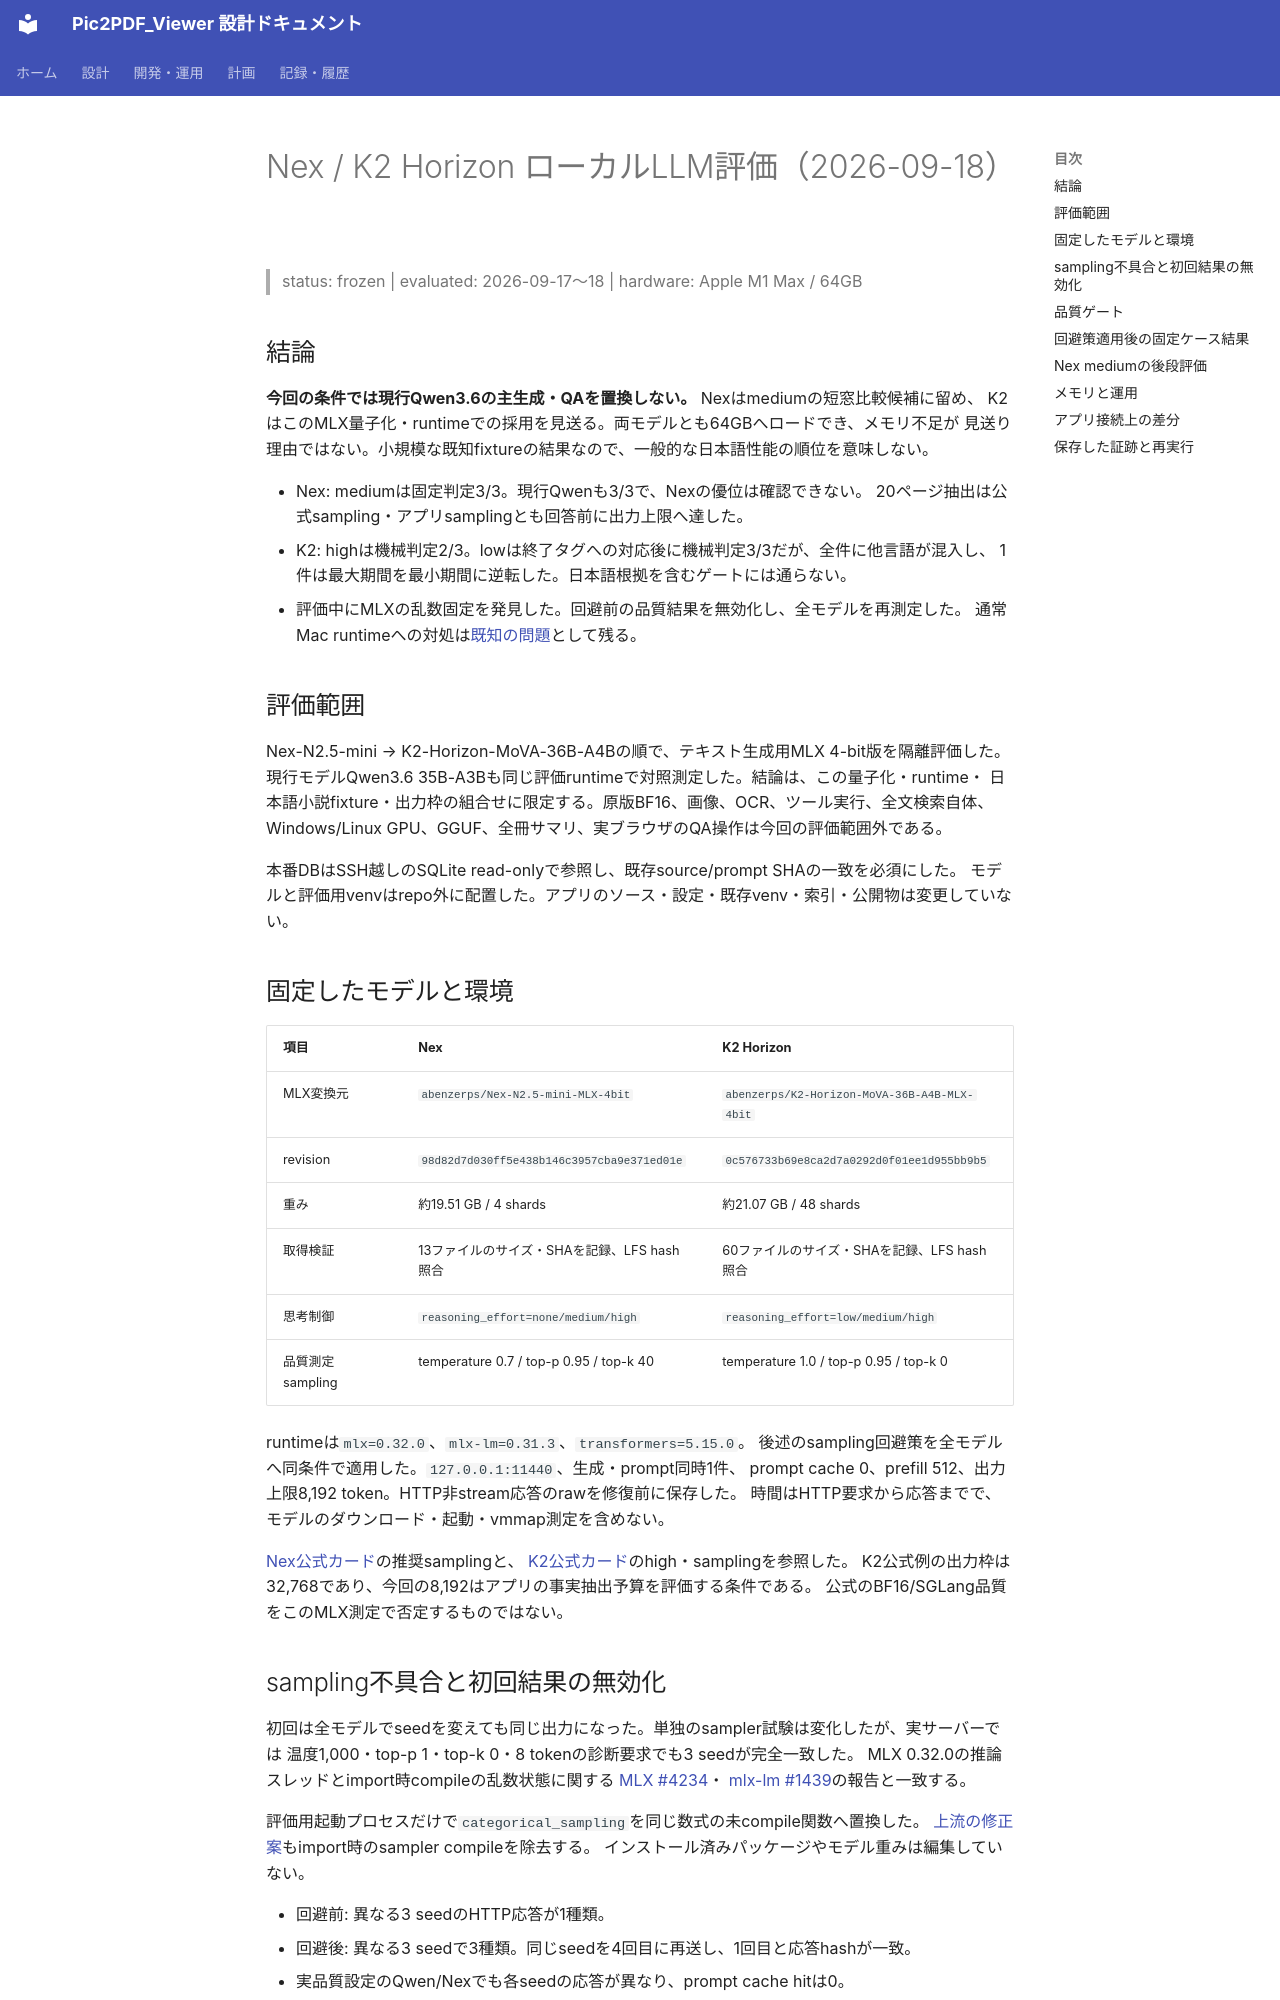

repository: kkmmyr/Pic2PDF_Viewer · page: archive/検証/Nex_K2_Horizon_ローカルLLM評価_2026-09-18.html · generator: mkdocs

# Nex / K2 Horizon ローカルLLM評価（2026-09-18）

> status: frozen | evaluated: 2026-09-17〜18 | hardware: Apple M1 Max / 64GB

## 結論

**今回の条件では現行Qwen3.6の主生成・QAを置換しない。** Nexはmediumの短窓比較候補に留め、
K2はこのMLX量子化・runtimeでの採用を見送る。両モデルとも64GBへロードでき、メモリ不足が
見送り理由ではない。小規模な既知fixtureの結果なので、一般的な日本語性能の順位を意味しない。

- Nex: mediumは固定判定3/3。現行Qwenも3/3で、Nexの優位は確認できない。
  20ページ抽出は公式sampling・アプリsamplingとも回答前に出力上限へ達した。
- K2: highは機械判定2/3。lowは終了タグへの対応後に機械判定3/3だが、全件に他言語が混入し、
  1件は最大期間を最小期間に逆転した。日本語根拠を含むゲートには通らない。
- 評価中にMLXの乱数固定を発見した。回避前の品質結果を無効化し、全モデルを再測定した。
  通常Mac runtimeへの対処は[既知の問題](../../log/既知の問題.md)として残る。

## 評価範囲

Nex-N2.5-mini → K2-Horizon-MoVA-36B-A4Bの順で、テキスト生成用MLX 4-bit版を隔離評価した。
現行モデルQwen3.6 35B-A3Bも同じ評価runtimeで対照測定した。結論は、この量子化・runtime・
日本語小説fixture・出力枠の組合せに限定する。原版BF16、画像、OCR、ツール実行、全文検索自体、
Windows/Linux GPU、GGUF、全冊サマリ、実ブラウザのQA操作は今回の評価範囲外である。

本番DBはSSH越しのSQLite read-onlyで参照し、既存source/prompt SHAの一致を必須にした。
モデルと評価用venvはrepo外に配置した。アプリのソース・設定・既存venv・索引・公開物は変更していない。

## 固定したモデルと環境

| 項目 | Nex | K2 Horizon |
|---|---|---|
| MLX変換元 | `abenzerps/Nex-N2.5-mini-MLX-4bit` | `abenzerps/K2-Horizon-MoVA-36B-A4B-MLX-4bit` |
| revision | `98d82d7d030ff5e438b146c3957cba9e371ed01e` | `0c576733b69e8ca2d7a0292d0f01ee1d955bb9b5` |
| 重み | 約19.51 GB / 4 shards | 約21.07 GB / 48 shards |
| 取得検証 | 13ファイルのサイズ・SHAを記録、LFS hash照合 | 60ファイルのサイズ・SHAを記録、LFS hash照合 |
| 思考制御 | `reasoning_effort=none/medium/high` | `reasoning_effort=low/medium/high` |
| 品質測定sampling | temperature 0.7 / top-p 0.95 / top-k 40 | temperature 1.0 / top-p 0.95 / top-k 0 |

runtimeは`mlx=0.32.0`、`mlx-lm=0.31.3`、`transformers=5.15.0`。
後述のsampling回避策を全モデルへ同条件で適用した。`127.0.0.1:11440`、生成・prompt同時1件、
prompt cache 0、prefill 512、出力上限8,192 token。HTTP非stream応答のrawを修復前に保存した。
時間はHTTP要求から応答までで、モデルのダウンロード・起動・vmmap測定を含めない。

[Nex公式カード](https://huggingface.co/nex-agi/Nex-N2.5-mini)の推奨samplingと、
[K2公式カード](https://huggingface.co/IFM/K2-Horizon-MoVA-36B-A4B)のhigh・samplingを参照した。
K2公式例の出力枠は32,768であり、今回の8,192はアプリの事実抽出予算を評価する条件である。
公式のBF16/SGLang品質をこのMLX測定で否定するものではない。
